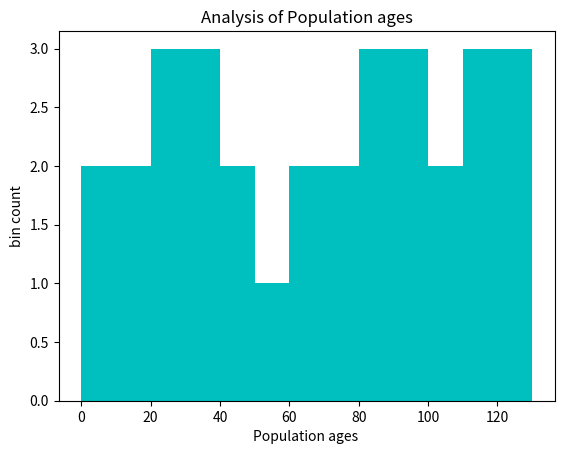

Source code (Python):

#%%

import matplotlib.pyplot as plt

population_ages = [4,8,25,111,54,36,76,123,119,108,98,68,29,19,16,115,129,147,85,37,49,29,95,103,33,77,92,47,69,83,88,123]

bins = [i for i in range(0,131,10)]

plt.hist(population_ages,bins,histtype='bar',color='c')
plt.xlabel('Population ages ')
plt.ylabel('bin count')
plt.title('Analysis of Population ages')

plt.show()